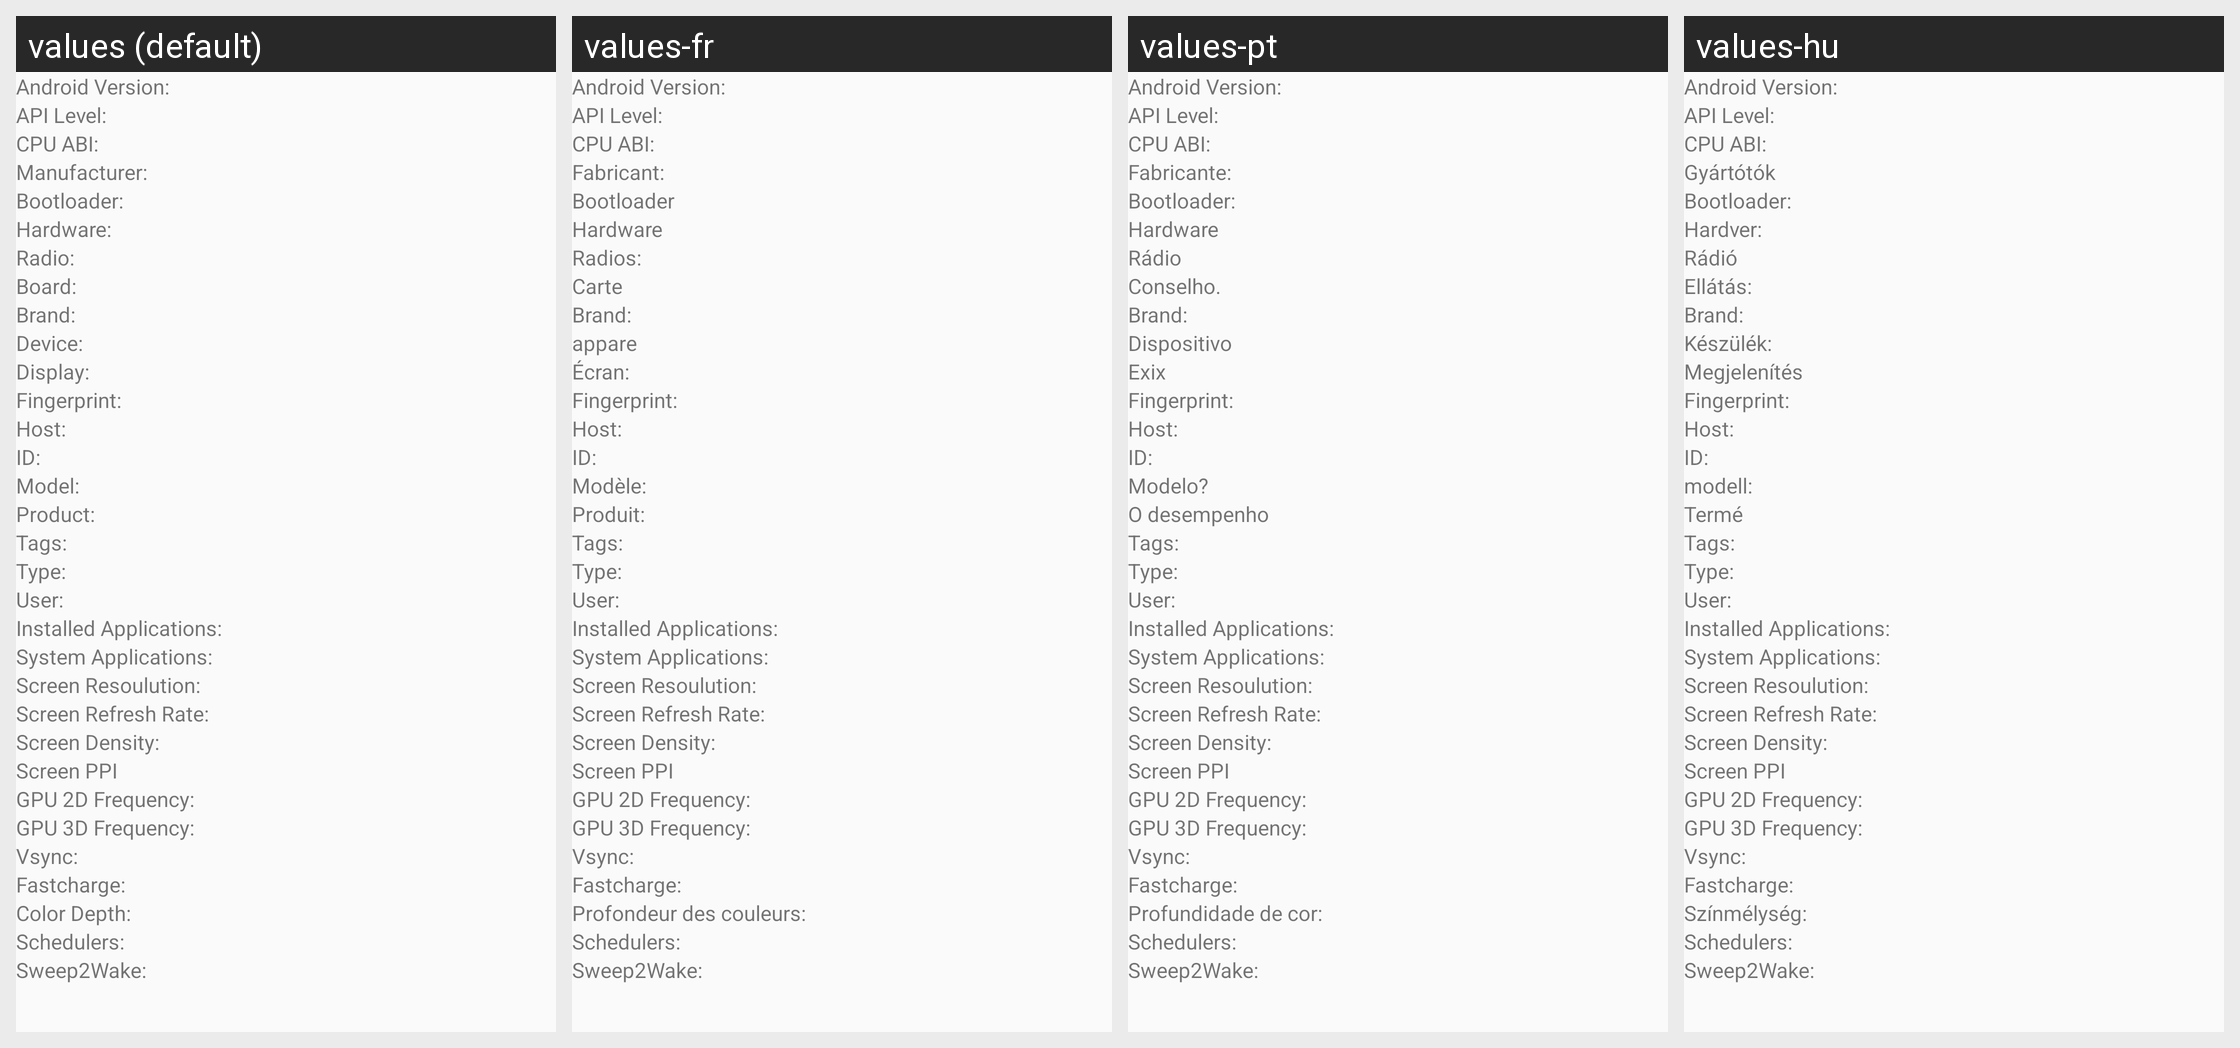

The Android screen above is rendered under several locales of the same app. Produce the string resources it draws, with the default and per-locale values.
Android screen res/layout/system_info_device.xml rendered under 4 locales, left to right: values (default), values-fr, values-pt, values-hu. Device: Nexus 5 (rendered at 1080×1920; each locale shown at half size, 540×960, under a caption strip naming it); theme AppTheme.
Other locales in the repository, not shown: values-de, values-es, values-it, values-ru, values-sr.
Strings drawn on this screen, with the default value and each locale's value (text and hints the layout hard-codes, and strings that could not be matched under every locale, appear in the picture but are not listed):

android_version_
  values: Android Version: 
  values-fr: Android Version:   [not translated; the default value is used]
  values-pt: Android Version:   [not translated; the default value is used]
  values-hu: Android Version:   [not translated; the default value is used]

api_level_
  values: API Level: 
  values-fr: API Level:   [not translated; the default value is used]
  values-pt: API Level:   [not translated; the default value is used]
  values-hu: API Level:   [not translated; the default value is used]

cpu_abi_
  values: CPU ABI: 
  values-fr: CPU ABI:   [not translated; the default value is used]
  values-pt: CPU ABI:   [not translated; the default value is used]
  values-hu: CPU ABI:   [not translated; the default value is used]

manufacturer_
  values: Manufacturer: 
  values-fr: Fabricant:
  values-pt: Fabricante:
  values-hu: Gyártótók

bootloader_
  values: Bootloader: 
  values-fr: Bootloader
  values-pt: Bootloader:
  values-hu: Bootloader:

hardware_
  values: Hardware: 
  values-fr: Hardware
  values-pt: Hardware
  values-hu: Hardver:

radio_
  values: Radio: 
  values-fr: Radios:
  values-pt: Rádio 
  values-hu: Rádió

board_
  values: Board: 
  values-fr: Carte
  values-pt: Conselho.
  values-hu: Ellátás:

brand_
  values: Brand:
  values-fr: Brand:  [not translated; the default value is used]
  values-pt: Brand:  [not translated; the default value is used]
  values-hu: Brand:  [not translated; the default value is used]

device_
  values: Device: 
  values-fr: appare
  values-pt: Dispositivo
  values-hu: Készülék:

display_
  values: Display: 
  values-fr: Écran:
  values-pt: Exix
  values-hu: Megjelenítés

fingerprint_
  values: Fingerprint:
  values-fr: Fingerprint:  [not translated; the default value is used]
  values-pt: Fingerprint:  [not translated; the default value is used]
  values-hu: Fingerprint:  [not translated; the default value is used]

host_
  values: Host:
  values-fr: Host:  [not translated; the default value is used]
  values-pt: Host:  [not translated; the default value is used]
  values-hu: Host:  [not translated; the default value is used]

id_
  values: ID:
  values-fr: ID:  [not translated; the default value is used]
  values-pt: ID:  [not translated; the default value is used]
  values-hu: ID:  [not translated; the default value is used]

model_
  values: Model: 
  values-fr: Modèle:
  values-pt: Modelo?
  values-hu: modell:

product_
  values: Product: 
  values-fr: Produit:
  values-pt: O desempenho
  values-hu: Termé

tags_
  values: Tags:
  values-fr: Tags:  [not translated; the default value is used]
  values-pt: Tags:  [not translated; the default value is used]
  values-hu: Tags:  [not translated; the default value is used]

type_
  values: Type:
  values-fr: Type:  [not translated; the default value is used]
  values-pt: Type:  [not translated; the default value is used]
  values-hu: Type:  [not translated; the default value is used]

user_
  values: User:
  values-fr: User:  [not translated; the default value is used]
  values-pt: User:  [not translated; the default value is used]
  values-hu: User:  [not translated; the default value is used]

installed_applications_
  values: Installed Applications:
  values-fr: Installed Applications:  [not translated; the default value is used]
  values-pt: Installed Applications:  [not translated; the default value is used]
  values-hu: Installed Applications:  [not translated; the default value is used]

system_applications_
  values: System Applications:
  values-fr: System Applications:  [not translated; the default value is used]
  values-pt: System Applications:  [not translated; the default value is used]
  values-hu: System Applications:  [not translated; the default value is used]

screen_resoulution_
  values: Screen Resoulution:
  values-fr: Screen Resoulution:  [not translated; the default value is used]
  values-pt: Screen Resoulution:  [not translated; the default value is used]
  values-hu: Screen Resoulution:  [not translated; the default value is used]

screen_refresh_rate_
  values: Screen Refresh Rate:
  values-fr: Screen Refresh Rate:  [not translated; the default value is used]
  values-pt: Screen Refresh Rate:  [not translated; the default value is used]
  values-hu: Screen Refresh Rate:  [not translated; the default value is used]

screen_density_
  values: Screen Density:
  values-fr: Screen Density:  [not translated; the default value is used]
  values-pt: Screen Density:  [not translated; the default value is used]
  values-hu: Screen Density:  [not translated; the default value is used]

screen_ppi
  values: Screen PPI
  values-fr: Screen PPI  [not translated; the default value is used]
  values-pt: Screen PPI  [not translated; the default value is used]
  values-hu: Screen PPI  [not translated; the default value is used]

gpu_2d_frequency_
  values: GPU 2D Frequency: 
  values-fr: GPU 2D Frequency:   [not translated; the default value is used]
  values-pt: GPU 2D Frequency:   [not translated; the default value is used]
  values-hu: GPU 2D Frequency:   [not translated; the default value is used]

gpu_3d_frequency_
  values: GPU 3D Frequency: 
  values-fr: GPU 3D Frequency:   [not translated; the default value is used]
  values-pt: GPU 3D Frequency:   [not translated; the default value is used]
  values-hu: GPU 3D Frequency:   [not translated; the default value is used]

vsync_
  values: Vsync:
  values-fr: Vsync:  [not translated; the default value is used]
  values-pt: Vsync:  [not translated; the default value is used]
  values-hu: Vsync:  [not translated; the default value is used]

fastcharge_
  values: Fastcharge:
  values-fr: Fastcharge:  [not translated; the default value is used]
  values-pt: Fastcharge:  [not translated; the default value is used]
  values-hu: Fastcharge:  [not translated; the default value is used]

color_depth_
  values: Color Depth: 
  values-fr: Profondeur des couleurs:
  values-pt: Profundidade de cor:
  values-hu: Színmélység:

schedulers_
  values: Schedulers:
  values-fr: Schedulers:  [not translated; the default value is used]
  values-pt: Schedulers:  [not translated; the default value is used]
  values-hu: Schedulers:  [not translated; the default value is used]

sweep2wake_
  values: Sweep2Wake:
  values-fr: Sweep2Wake:
  values-pt: Sweep2Wake:
  values-hu: Sweep2Wake:
